Run: headless pygame with SDL's dummy video driver; simulated clock (each Clock.tick advances the game by its frame time, no real sleeping); random seed 0; keys injected as events and as key.get_pressed() state; no mouse input.
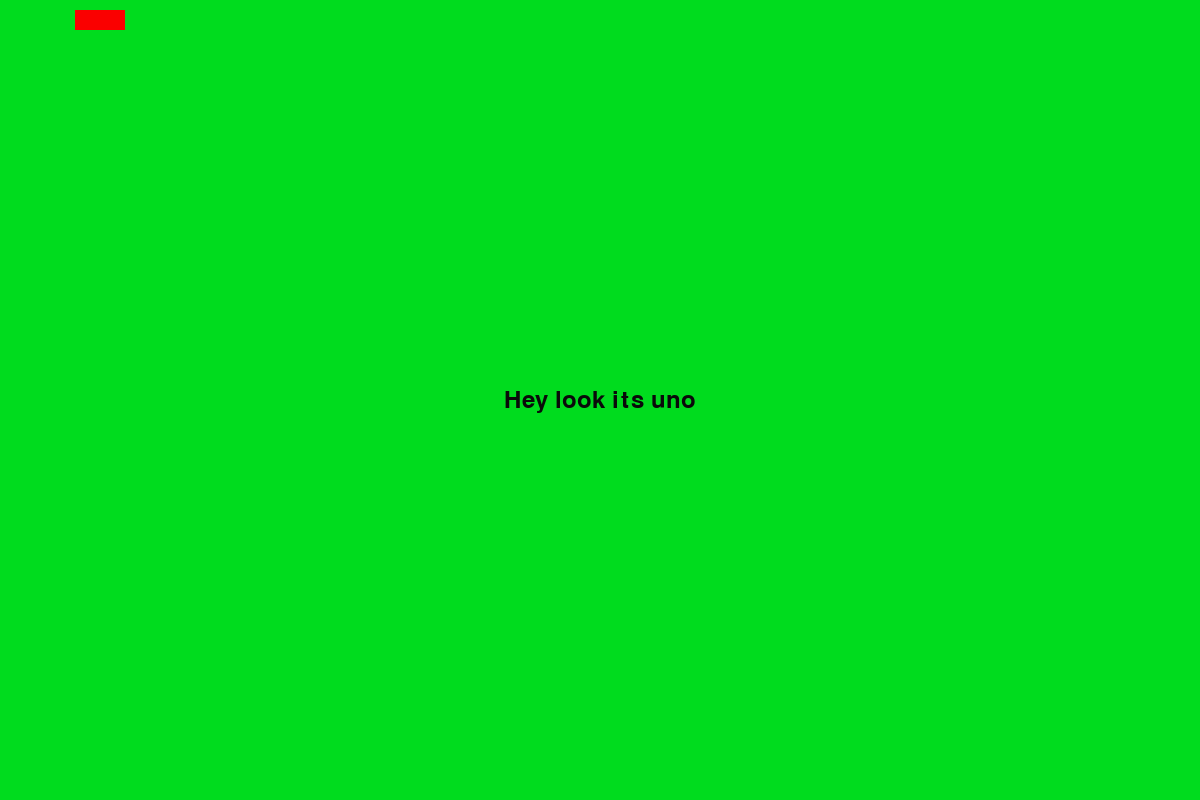
Frame 1 of 4 · flips 1–60 · no input
Frame 2 of 4 · flips 61–180 · tapped SPACE, RETURN · held RIGHT (→), D · screen unchanged from frame 1, image omitted
Frame 3 of 4 · flips 181–300 · held DOWN (↓), S · screen unchanged from frame 2, image omitted
Frame 4 of 4 · flips 301–420 · held LEFT (←), A, UP (↑), W · screen unchanged from frame 3, image omitted

The pygame program that drew these frames:

import pygame
import sys



def main():
    pygame.init()
    # screen size, creating screen
    screen = pygame.display.set_mode((1200, 800))
    pygame.display.set_caption('Uno')

    background = pygame.Surface(screen.get_size())
    background = background.convert()
    background.fill((0, 220, 30))

    font = pygame.font.Font(None, 36)
    text = font.render("Hey look its uno", True, (10, 10, 10))
    textpos = text.get_rect()
    textpos.centerx = background.get_rect().centerx
    textpos.centery = background.get_rect().centery
    background.blit(text, textpos)


    # allows the screen to run, and allows you to quit
    while 1:
        for event in pygame.event.get():
            if event.type == pygame.QUIT:
                sys.exit()
        # Blit everything to the screen
        screen.blit(background, (0, 0))

        # red rectangle
        red = (250, 0, 0)
        pygame.draw.rect(screen, red, [75, 10, 50, 20])
        pygame.display.flip()

if __name__ == '__main__':
    main()
